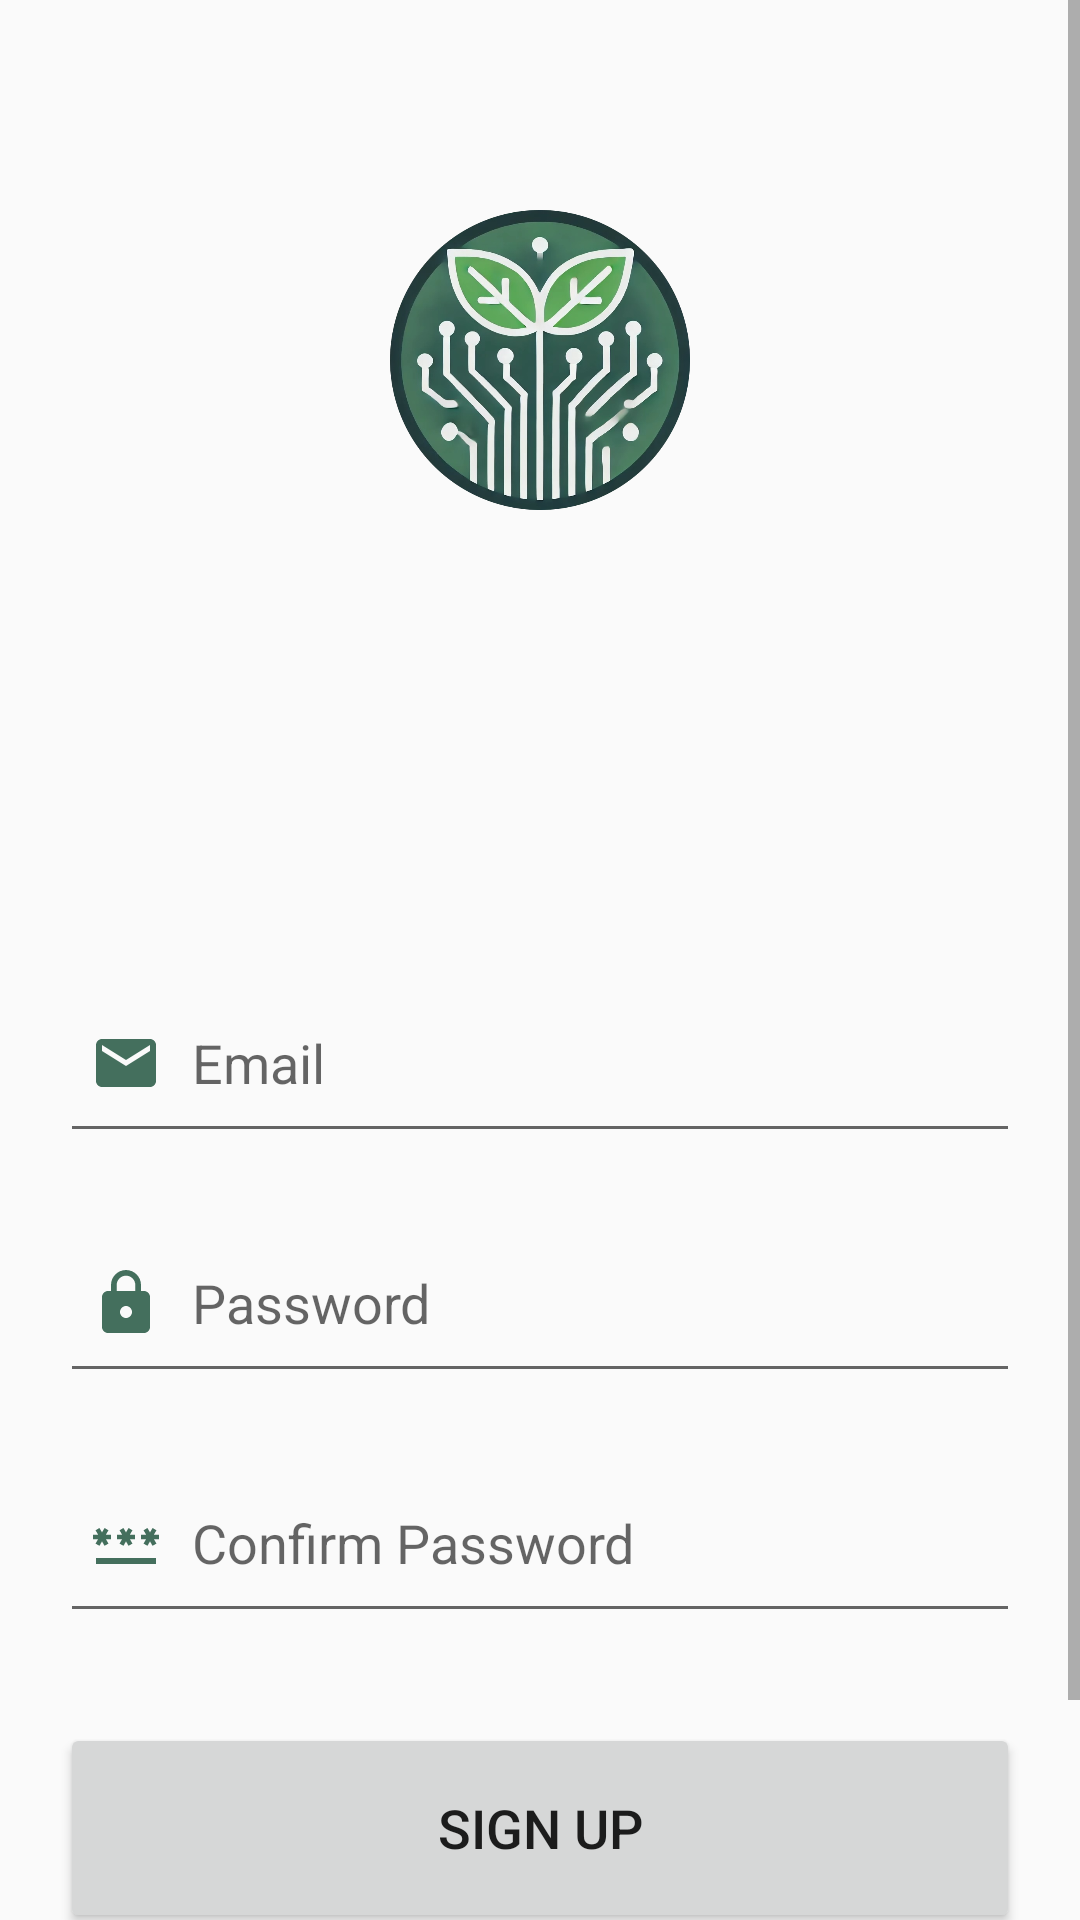

Reconstruct the res/layout file that produces this screen, plus the resources it refers to.
<!-- AndroidManifest.xml: application theme Theme.AppCompat.Light -->
<!-- res/layout/activity_signup.xml -->
<?xml version="1.0" encoding="utf-8"?>
<ScrollView
    xmlns:android="http://schemas.android.com/apk/res/android"
    xmlns:app="http://schemas.android.com/apk/res-auto"
    xmlns:tools="http://schemas.android.com/tools"
    android:layout_width="match_parent"
    android:layout_height="match_parent"
    android:orientation="vertical"
    tools:context="com.example.sql_login.SignupActivity">

    <LinearLayout
        android:layout_width="match_parent"
        android:layout_height="wrap_content"
        android:orientation="vertical"
        android:padding="20dp">

        
        <LinearLayout
            android:layout_width="match_parent"
            android:layout_height="wrap_content"
            android:orientation="vertical"
            android:layout_marginTop="50dp"
            android:gravity="center_horizontal">

            <ImageView
                android:id="@+id/logo_image"
                android:layout_width="100dp"
                android:layout_height="100dp"
                android:scaleType="fitCenter"
                android:src="@drawable/logo" />

            <TextView
                android:id="@+id/logo_text"
                android:layout_width="wrap_content"
                android:layout_height="wrap_content"
                android:layout_marginTop="10dp"
                android:text=""
                android:textSize="18sp"
                android:textColor="@color/black" />
        </LinearLayout>

        
        <LinearLayout
            android:layout_width="match_parent"
            android:layout_height="wrap_content"
            android:orientation="vertical"
            android:layout_marginTop="100dp">

            <EditText
                android:id="@+id/signup_email"
                android:layout_width="match_parent"
                android:layout_height="60dp"
                android:layout_marginTop="20dp"
                android:drawableLeft="@drawable/baseline_email_24"
                android:drawablePadding="10dp"
                android:hint="Email"
                android:padding="10dp" />

            <EditText
                android:id="@+id/signup_password"
                android:layout_width="match_parent"
                android:layout_height="60dp"
                android:layout_marginTop="20dp"
                android:drawableLeft="@drawable/baseline_lock_24"
                android:drawablePadding="10dp"
                android:hint="Password"
                android:inputType="textPassword"
                android:padding="10dp" />

            <EditText
                android:id="@+id/signup_confirm"
                android:layout_width="match_parent"
                android:layout_height="60dp"
                android:layout_marginTop="20dp"
                android:drawableLeft="@drawable/baseline_password_24"
                android:drawablePadding="10dp"
                android:hint="Confirm Password"
                android:inputType="textPassword"
                android:padding="10dp"/>

            <Button
                android:id="@+id/signup_button"
                android:layout_width="match_parent"
                android:layout_height="70dp"
                android:layout_marginTop="30dp"
                android:text="Sign Up"
                android:textSize="18sp"
                app:cornerRadius="30dp"/>

            <TextView
                android:id="@+id/loginRedirectText"
                android:layout_width="wrap_content"
                android:layout_height="wrap_content"
                android:layout_gravity="center"
                android:layout_marginTop="14dp"
                android:padding="10dp"
                android:text="Already a user? Login"
                android:textColor="@color/grey"
                android:textSize="18sp" />

        </LinearLayout>
    </LinearLayout>
</ScrollView>
<!-- resources referenced by this layout -->
<resources>
  <color name="black">#FF000000</color>
  <color name="grey">#AAAAAA</color>
  <!-- drawable baseline_email_24 (drawable) -->
  <vector xmlns:android="http://schemas.android.com/apk/res/android" android:height="24dp" android:tint="#446F5D" android:viewportHeight="24" android:viewportWidth="24" android:width="24dp">
        
      <path android:fillColor="@android:color/white" android:pathData="M20,4L4,4c-1.1,0 -1.99,0.9 -1.99,2L2,18c0,1.1 0.9,2 2,2h16c1.1,0 2,-0.9 2,-2L22,6c0,-1.1 -0.9,-2 -2,-2zM20,8l-8,5 -8,-5L4,6l8,5 8,-5v2z"/>
      
  </vector>
  <!-- drawable baseline_lock_24 (drawable) -->
  <vector xmlns:android="http://schemas.android.com/apk/res/android" android:height="24dp" android:tint="#446F5D" android:viewportHeight="24" android:viewportWidth="24" android:width="24dp">
        
      <path android:fillColor="@android:color/white" android:pathData="M18,8h-1L17,6c0,-2.76 -2.24,-5 -5,-5S7,3.24 7,6v2L6,8c-1.1,0 -2,0.9 -2,2v10c0,1.1 0.9,2 2,2h12c1.1,0 2,-0.9 2,-2L20,10c0,-1.1 -0.9,-2 -2,-2zM12,17c-1.1,0 -2,-0.9 -2,-2s0.9,-2 2,-2 2,0.9 2,2 -0.9,2 -2,2zM15.1,8L8.9,8L8.9,6c0,-1.71 1.39,-3.1 3.1,-3.1 1.71,0 3.1,1.39 3.1,3.1v2z"/>
      
  </vector>
  <!-- drawable baseline_password_24 (drawable) -->
  <vector xmlns:android="http://schemas.android.com/apk/res/android" android:height="24dp" android:tint="#446F5D" android:viewportHeight="24" android:viewportWidth="24" android:width="24dp">
        
      <path android:fillColor="@android:color/white" android:pathData="M2,17h20v2H2V17zM3.15,12.95L4,11.47l0.85,1.48l1.3,-0.75L5.3,10.72H7v-1.5H5.3l0.85,-1.47L4.85,7L4,8.47L3.15,7l-1.3,0.75L2.7,9.22H1v1.5h1.7L1.85,12.2L3.15,12.95zM9.85,12.2l1.3,0.75L12,11.47l0.85,1.48l1.3,-0.75l-0.85,-1.48H15v-1.5h-1.7l0.85,-1.47L12.85,7L12,8.47L11.15,7l-1.3,0.75l0.85,1.47H9v1.5h1.7L9.85,12.2zM23,9.22h-1.7l0.85,-1.47L20.85,7L20,8.47L19.15,7l-1.3,0.75l0.85,1.47H17v1.5h1.7l-0.85,1.48l1.3,0.75L20,11.47l0.85,1.48l1.3,-0.75l-0.85,-1.48H23V9.22z"/>
      
  </vector>
  <!-- drawable logo: png bitmap (drawable, 601478 bytes) -->
</resources>
